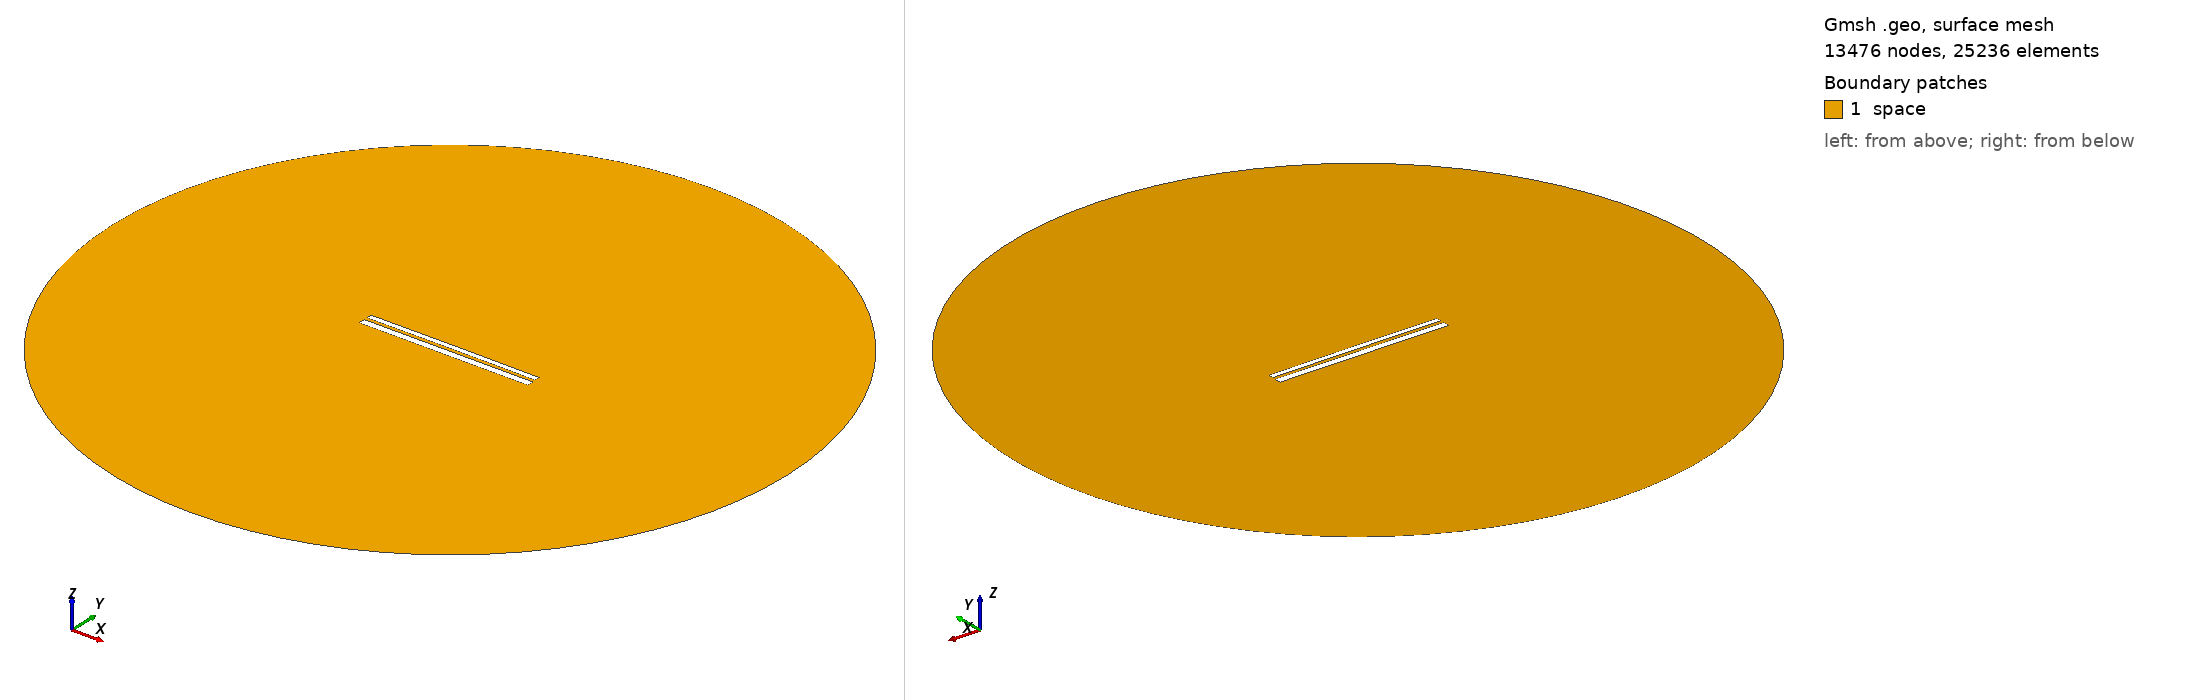

Gmsh geometry script, surface-meshed: 13476 nodes, 25236 surface elements. Boundary patches (legend numbers): 1 space. Left view from above one corner, right view from below the opposite corner. Legend entries are the model's physical surfaces. The drawing asked Gmsh for element sizes between 1% and 20% of the model's largest extent; the script's own settings can give other sizes.

=== 9713.geo (drawn) ===
//---------------------------------------
// Geometry kernel
//---------------------------------------

SetFactory("OpenCASCADE");



//---------------------------------------
// Parameters of the geometry
//---------------------------------------

// Overetch of the upper plate
overetch = 0.375;

// Distance between the plates
distance = 1.5;

// Discretization over the x axis (for the deformation)
nx = 50; 

// Length of the plate
L = 100 - overetch; 

// Number of modes
n = 4; 

// 1st mode coefficient
coeff(1) = 0.0;
beta(1) = 0.596864 * 3.1415926535 / L;

// 2nd mode coefficient
coeff(2) = 0.07499999999999998;
beta(2) = 1.49418 * 3.1415926535 / L;

// 3rd mode coefficient
coeff(3) = 0.0;
beta(3) = 2.50025 * 3.1415926535 / L;

// 4th mode coefficient
coeff(4) = 0.0;
beta(4) = 3.49999 * 3.1415926535 / L;



//---------------------------------------
// Upper plate (deformed rectangle)
//---------------------------------------

// Coordiantes of the upper plate
xmin = -50;
xmax = 50 - overetch;

// Height of the upper plate
yheight = 4 - 2 * overetch;

// Indexes of the points
UpperID[] = {};
LowerID[] = {};
LeftID[] = {};
RightID[] = {};

// Point index
p = 1;

// Horizontal edges
For i In {1:nx}
    x = xmin + (i-1)*(xmax - xmin)/(nx-1);

    y_bottom = distance / 2 + overetch;
    For j In {1:n}
        C = (Cosh(beta(j)*L) + Cos(beta(j)*L)) / (Sinh(beta(j)*L) + Sin(beta(j)*L));
        y_bottom  = y_bottom + coeff(j) * (Cosh(beta(j)*(x+50)) - Cos(beta(j)*(x+50)) - C * (Sinh(beta(j)*(x+50)) - Sin(beta(j)*(x+50))));
    EndFor

    y_top = y_bottom + yheight;

    Point(p) = {x, y_top, 0, 1.0};
    UpperID[i] = p;
    p = p + 1;

    Point(p) = {x, y_bottom, 0, 1.0};
    LowerID[i] = p;
    p = p + 1;
EndFor

// Create point lists
UpperPts[] = {}; LowerPts[] = {};
For i In {1:nx}
  UpperPts[] += {UpperID[i]};
  LowerPts[] += {LowerID[i]};
EndFor

// Build splines
Spline(1) = {UpperPts[]};
Spline(2) = {LowerPts[]};
Line(3) = {LowerPts[nx-1], UpperPts[nx-1]};
Line(4) = {LowerPts[0], UpperPts[0]};

// Build the plane surface
Curve Loop(1) = {2, 3, -1, -4};
Plane Surface(1) = {1};



//---------------------------------------
// Lower plate (rectangle)
//---------------------------------------

// Vertices
Point(1001) = {-50, -1, 0, 1.0};
Point(1002) = { 50, -1, 0, 1.0};
Point(1003) = { 50,  -5, 0, 1.0};
Point(1004) = {-50,  -5, 0, 1.0};

// Edges
Line(5) = {1001, 1002};
Line(6) = {1002, 1003};
Line(7) = {1003, 1004};
Line(8) = {1004, 1001};

// Plane surface
Line Loop(2) = {5, 6, 7, 8};
Plane Surface(2) = {2}; 



//---------------------------------------
// Outer (fictious) boundary
//---------------------------------------

// Points
Point(1005) = {0, 0, 0};       // Center
Point(1006) = {200, 0, 0};     // Start point
Point(1007) = {0, 200, 0};     // 90 degrees
Point(1008) = {-200, 0, 0};    // 180 degrees
Point(1009) = {0, -200, 0};    // 270 degrees

// Circle arcs (each needs start, center, end)
Circle(9) = {1006, 1005, 1007};
Circle(10) = {1007, 1005, 1008};
Circle(11) = {1008, 1005, 1009};
Circle(12) = {1009, 1005, 1006};

// Plane surface for the entire domain
Curve Loop(3) = {9, 10, 11, 12};
Surface(3) = {3};

// Subtract the plates from the whole domain to obtain the actual domain where we want to solve the equations
BooleanDifference{ Surface{3}; Delete; }{ Surface{1}; Surface{2}; Delete; }




//---------------------------------------
// Transfinite Lines/Curves
//---------------------------------------

// Set the number of points on the boundaries
r = 7;

// Plates
Transfinite Curve {1, 2} = 50*r Using Progression 1;
Transfinite Curve {3, 4} = 2*r Using Progression 1;
Transfinite Line {5, 7} = 50*r Using Progression 1;
Transfinite Line {6, 8} = 2*r Using Progression 1;

// Outer boundary
Transfinite Line {9, 10, 11, 12} = 20 Using Progression 1;



//---------------------------------------
// Physical groups
//---------------------------------------                

// Physical curves (boundaries)
Physical Line("force_segment", 10) = {2};
Physical Line("upper_plate", 11) = {1, 3, 4};
Physical Line("lower_plate", 12) = {5, 6, 7, 8};
Physical Line("boundary", 20) = {9, 10, 11, 12};

// Physical Surfaces
Physical Surface("space", 30) = {3};



//---------------------------------------
// 6. Generate the Mesh
//---------------------------------------

// 2D mesh generation
Mesh 2;
